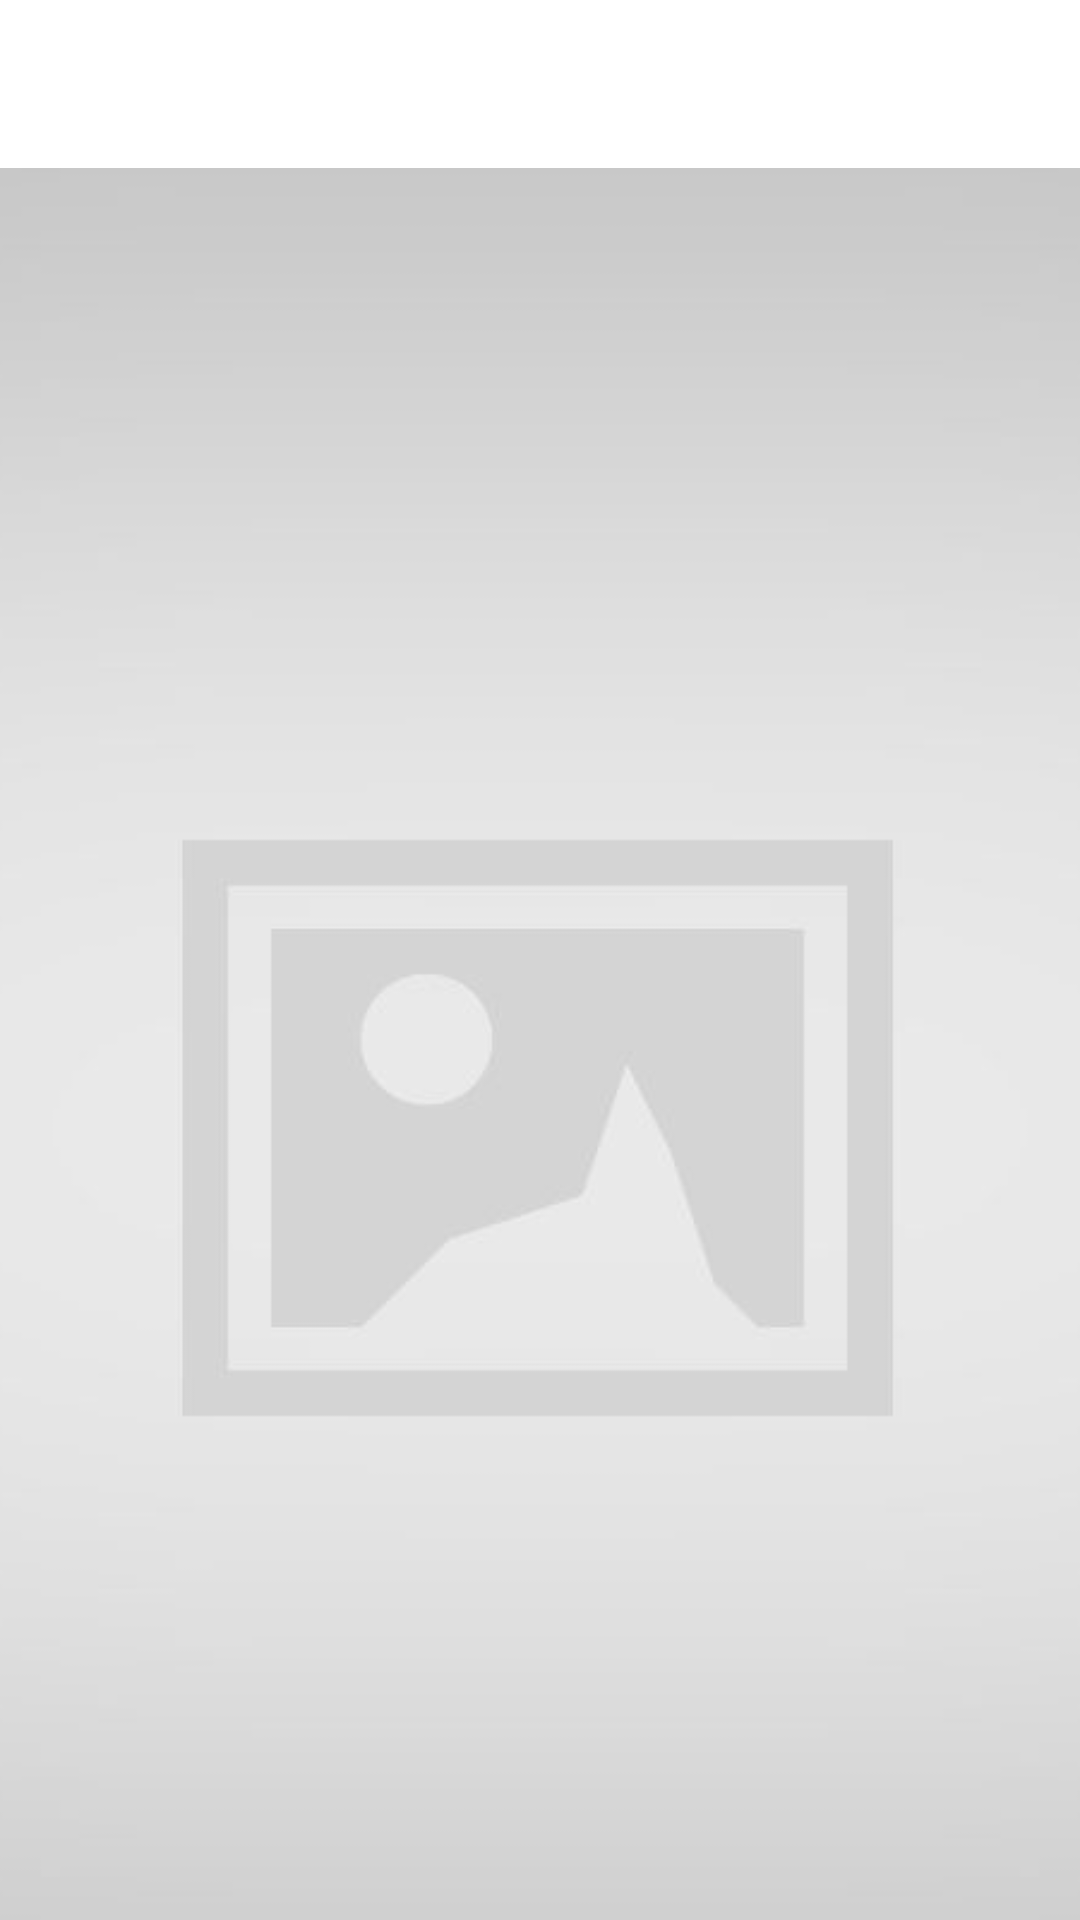

Reconstruct the res/layout file that produces this screen, plus the resources it refers to.
<!-- AndroidManifest.xml: application theme Theme.Foursquare -->
<!-- res/layout/fragment_location_details.xml -->
<?xml version="1.0" encoding="utf-8"?>
<androidx.constraintlayout.widget.ConstraintLayout xmlns:android="http://schemas.android.com/apk/res/android"
    xmlns:app="http://schemas.android.com/apk/res-auto"
    xmlns:tools="http://schemas.android.com/tools"
    android:layout_width="match_parent"
    android:layout_height="match_parent"
    android:background="?attr/Background">

    <com.google.android.material.appbar.AppBarLayout
        android:id="@+id/appbarLayout"
        android:layout_width="match_parent"
        android:layout_height="wrap_content"
        android:background="?attr/On_Background"
        android:elevation="0dp"
        app:layout_constraintTop_toTopOf="parent">

        <com.google.android.material.appbar.MaterialToolbar
            android:id="@+id/toolbar"
            android:layout_width="match_parent"
            android:layout_height="wrap_content"
            app:navigationIconTint="?attr/colorOnPrimary"
            app:title=" "
            app:titleTextColor="?attr/colorOnPrimary" />

    </com.google.android.material.appbar.AppBarLayout>

    <androidx.appcompat.widget.AppCompatImageView
        android:id="@+id/bannerImageView"
        android:layout_width="match_parent"
        android:layout_height="@dimen/details_banner_height"
        android:scaleType="centerCrop"
        android:src="@drawable/placeholder"
        app:layout_constraintTop_toBottomOf="@id/appbarLayout" />

    <androidx.appcompat.widget.AppCompatTextView
        android:id="@+id/distanceTextView"
        android:layout_width="0dp"
        android:layout_height="wrap_content"
        android:layout_margin="@dimen/dp_8"
        android:textColor="?attr/On_Background"
        android:textSize="@dimen/text_size_small"
        android:textStyle="italic"
        app:layout_constraintEnd_toEndOf="parent"
        app:layout_constraintStart_toStartOf="parent"
        app:layout_constraintTop_toBottomOf="@id/bannerImageView"
        tools:text="distance" />

    <ProgressBar
        android:id="@+id/progressBar"
        android:layout_width="wrap_content"
        android:layout_height="wrap_content"
        android:visibility="gone"
        app:layout_constraintBottom_toBottomOf="parent"
        app:layout_constraintEnd_toEndOf="parent"
        app:layout_constraintStart_toStartOf="parent"
        app:layout_constraintTop_toTopOf="parent" />

    <androidx.constraintlayout.widget.Group
        android:id="@+id/contentsGroup"
        android:layout_width="wrap_content"
        android:layout_height="wrap_content"
        android:visibility="visible"
        app:constraint_referenced_ids="bannerImageView,distanceTextView" />

</androidx.constraintlayout.widget.ConstraintLayout>
<!-- resources referenced by this layout -->
<resources>
  <dimen name="dp_8">8dp</dimen>
  <dimen name="text_size_small">14sp</dimen>
  <!-- drawable placeholder: jpg bitmap (drawable, 17120 bytes) -->
  <style name="Theme.Foursquare" parent="Theme.MaterialComponents.DayNight.DarkActionBar">
          
          <item name="colorPrimary">@color/purple_500</item>
          <item name="colorPrimaryVariant">@color/purple_700</item>
          <item name="colorOnPrimary">@color/white</item>
          
          <item name="colorSecondary">@color/teal_200</item>
          <item name="colorSecondaryVariant">@color/teal_700</item>
          <item name="colorOnSecondary">@color/black</item>
          
          <item name="android:statusBarColor">?attr/colorPrimaryVariant</item>
          
      </style>
  <color name="purple_500">#FF6200EE</color>
  <color name="purple_700">#FF3700B3</color>
  <color name="white">#FFFFFFFF</color>
  <color name="teal_200">#FF03DAC5</color>
  <color name="teal_700">#FF018786</color>
  <color name="black">#FF000000</color>
</resources>
